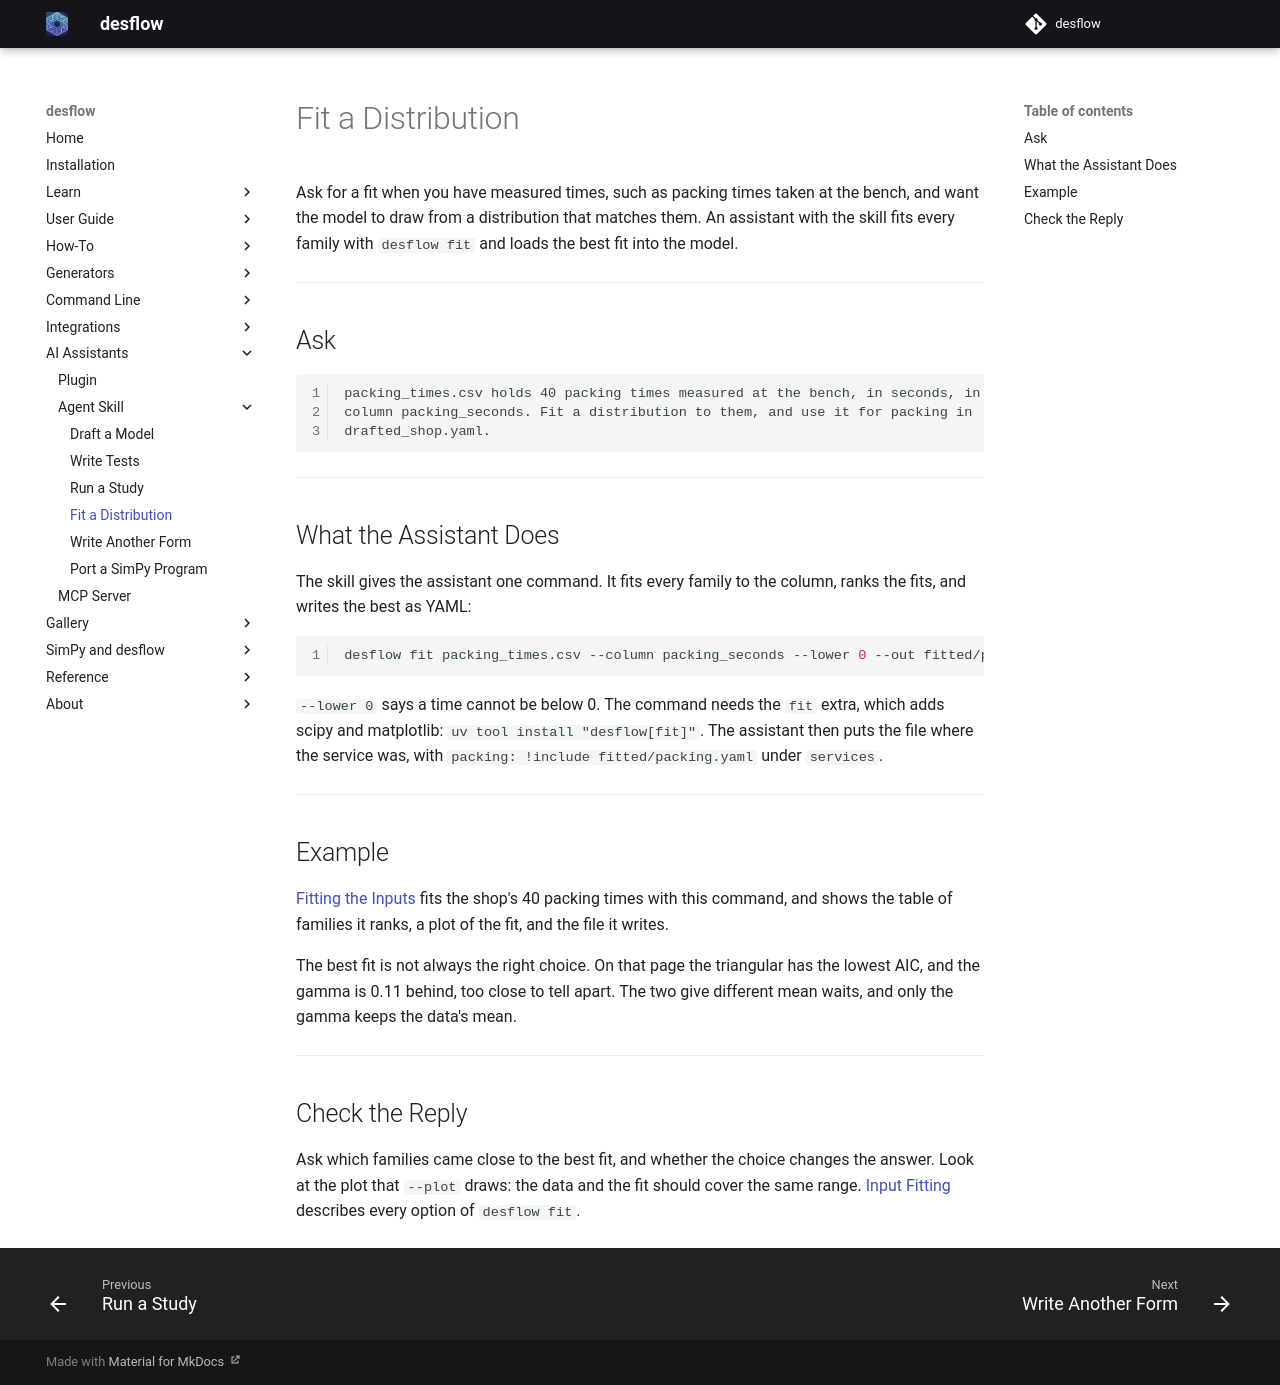

repository: jaehyeon-kim/desflow · page: 1.1/ai/fit-a-distribution/index.html · generator: mkdocs

# Fit a Distribution

Ask for a fit when you have measured times, such as packing times taken at the bench, and want the model to draw from a distribution that matches them. An assistant with the skill fits every family with `desflow fit` and loads the best fit into the model.

---

## Ask

```text
packing_times.csv holds 40 packing times measured at the bench, in seconds, in the
column packing_seconds. Fit a distribution to them, and use it for packing in
drafted_shop.yaml.
```

---

## What the Assistant Does

The skill gives the assistant one command. It fits every family to the column, ranks the fits, and writes the best as YAML:

```bash
desflow fit packing_times.csv --column packing_seconds --lower 0 --out fitted/packing.yaml
```

`--lower 0` says a time cannot be below 0. The command needs the `fit` extra, which adds scipy and matplotlib: `uv tool install "desflow[fit]"`. The assistant then puts the file where the service was, with `packing: !include fitted/packing.yaml` under `services`.

---

## Example

[Fitting the Inputs](../learn/inputs/fit-the-inputs.md) fits the shop's 40 packing times with this command, and shows the table of families it ranks, a plot of the fit, and the file it writes.

The best fit is not always the right choice. On that page the triangular has the lowest AIC, and the gamma is 0.11 behind, too close to tell apart. The two give different mean waits, and only the gamma keeps the data's mean.

---

## Check the Reply

Ask which families came close to the best fit, and whether the choice changes the answer. Look at the plot that `--plot` draws: the data and the fit should cover the same range. [Input Fitting](../user-guide/model-parts/input-fitting.md) describes every option of `desflow fit`.
